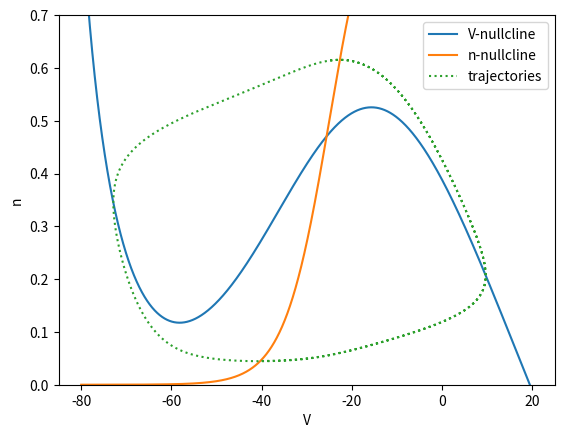

Reproduce this figure in Python.
import matplotlib.pyplot as plt
import numpy as np


def rk4(h, y, inputs, f):
    '''
    用于数值积分的rk4函数。
    args:
        h - 步长
        y - 当前状态量
        inputs - 外界对系统的输入
        f - 常微分或偏微分方程
    return:
        y_new - 新的状态量,即经过h时间之后的状态量
    '''
    k1 = f(y, inputs)
    k2 = f(y + h / 2 * k1, inputs)
    k3 = f(y + h / 2 * k2, inputs)
    k4 = f(y + h * k3, inputs)

    y_new = y + h / 6 * (k1 + 2 * k2 + 2 * k3 + k4)
    return y_new


class Instantaneous_Na_K:
    def __init__(self, I):
        self.I = I
        self.c = 1.0
        self.gL = 8.0
        self.EL = -80.0
        self.gNa = 20.0
        self.v_half_Na = -20.0
        self.kNa = 15.0
        self.ENa = 60.0
        self.gK = 10.0
        self.v_half_K = -25.0
        self.kK = 5.0
        self.EK = -90.0
        self.tao = 1.0

    def derivative(self, state, inputs=0):
        v, n = state

        m_inf = 1 / (1 + np.exp((self.v_half_Na - v) / self.kNa))

        n_inf = 1 / (1 + np.exp((self.v_half_K - v) / self.kK))

        Dn = (n_inf - n) / self.tao

        Dv = (self.I - self.gL * (v - self.EL) - self.gNa * m_inf * (v - self.ENa))-(self.gK *n* (v - self.EK))

        return np.array([Dv, Dn])

    def step(self, state, dt, inputs=0):
        state_new = rk4(dt, state, inputs, self.derivative)
        return state_new

    def draw_m(self, v):
        m_inf = 1 / (1 + np.exp((self.v_half_Na - v) / self.kNa))
        m_inf =(self.I-self.gL*(v-self.EL)-self.gNa*m_inf*(v-self.ENa))/(self.gK*(v-self.EK))
        return m_inf

    def draw_n(self, v):
        n_inf = 1 / (1 + np.exp((self.v_half_K - v) / self.kK))
        return n_inf


# parameter
dt = 0.001
t_start = 0
t_end = 5
times = np.arange(t_start, t_end, dt)

# init class
iNaK=Instantaneous_Na_K(40.0)

v = np.arange(-80.0, 20.0, 0.01)
v_nullcline = iNaK.draw_m(v)
n_nullcline = iNaK.draw_n(v)

# init trajectory
state = np.array([-40, 0.045])

v_state = []
n_state = []

# stepping
for t in times:
    v_state.append(state[0])
    n_state.append(state[1])
    state = iNaK.step(state, dt)

# quiver
# a = np.arange(-80, 20, 0.01)
# b = np.arange(0, 1, 0.01)
# x, y = np.meshgrid(v, n_nullcline)
# dx = v_state
# dy = n_state
#
# # painting
# plt.figure()
# plt.quiver(x,y,dx,dy,angles='xy')
# plt.quiver(v,n_nullcline,x,y,)

plt.plot(v, v_nullcline, label='V-nullcline', linestyle='-')
plt.plot(v, n_nullcline, label='n-nullcline', linestyle='-')
plt.plot(v_state,n_state, label='trajectories', linestyle='dotted')
plt.xlabel('V')
plt.ylabel('n')
plt.ylim(0, 0.7)
plt.legend()
plt.show()
